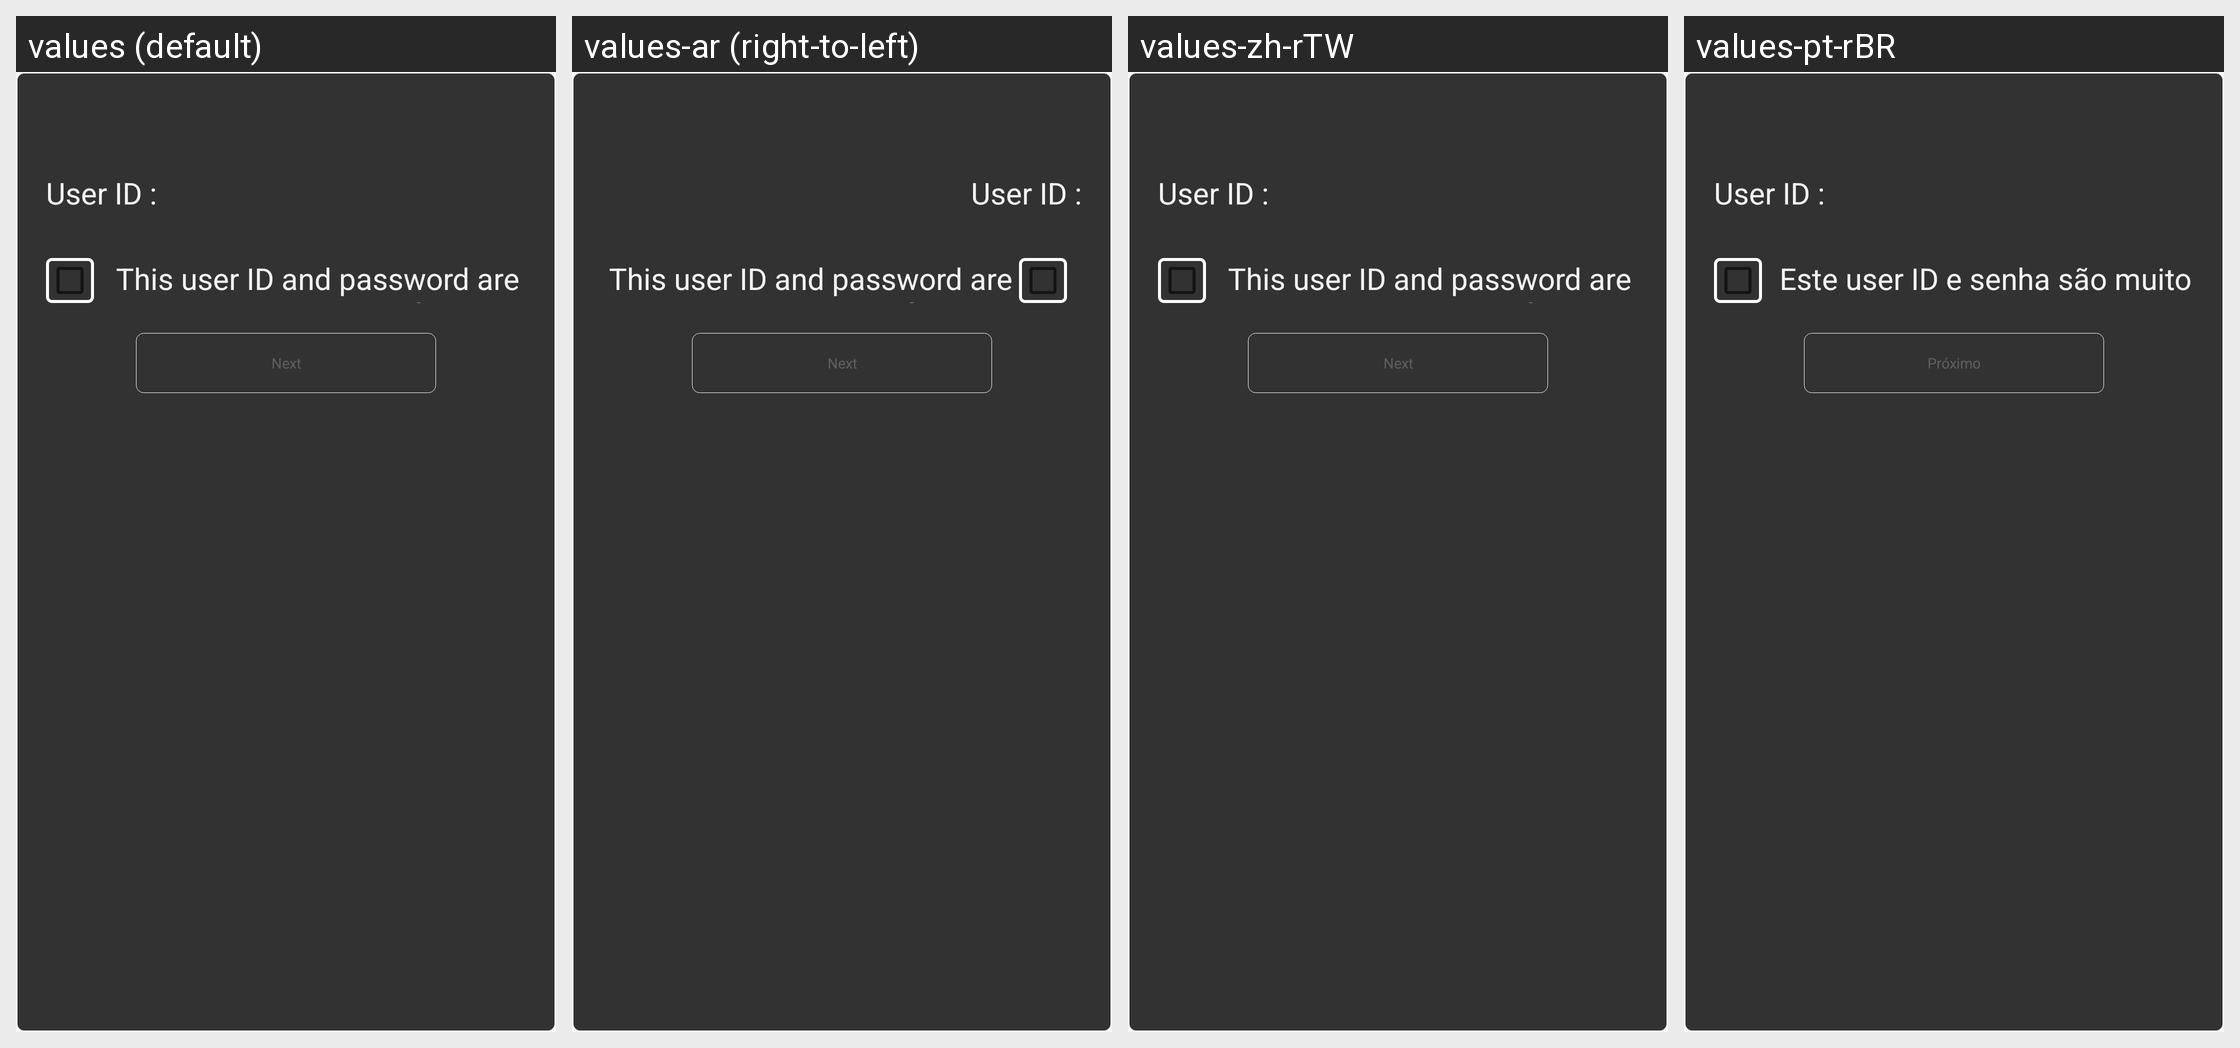

Translations of the strings shown on this Android screen, per locale in the grid:
Android screen res/layout/register_layout.xml rendered under 4 locales, left to right: values (default), values-ar (right-to-left), values-zh-rTW, values-pt-rBR. Device: Nexus 5 (rendered at 1080×1920; each locale shown at half size, 540×960, under a caption strip naming it); theme Theme.AppCompat.DayNight.NoActionBar.
Other locales in the repository, not shown: values-af, values-am, values-as, values-az, values-be, values-bg, values-bn, values-bs, values-ca, values-cs, values-da, values-de, values-el, values-en-rGB, values-en-rIN, values-es, values-es-rUS, values-et, values-eu, values-fa, values-fi, values-fr, values-fr-rCA, values-gl, values-gu, values-hi, values-hr, values-hu, values-hy, values-in, values-is, values-it, values-iw, values-ja, values-ka, values-kk, values-km, values-kn, values-ko, values-ky, values-lo, values-lt, values-lv, values-mk, values-ml, values-mn, values-mr, values-ms, values-my, values-nb, values-ne, values-nl, values-or, values-pa, values-pl, values-pt, values-pt-rPT, values-ro, values-ru, values-si, values-sk, values-sl, values-sq, values-sr, values-sv, values-sw, values-ta, values-te, values-th, values-tl, values-tr, values-uk, values-ur, values-uz, values-vi, values-zh-rCN, values-zh-rHK, values-zu.
Strings drawn on this screen, with the default value and each locale's value (text and hints the layout hard-codes, and strings that could not be matched under every locale, appear in the picture but are not listed):

account_number
  values: User ID :
  values-ar: User ID :  [not translated; the default value is used]
  values-zh-rTW: User ID :  [not translated; the default value is used]
  values-pt-rBR: User ID :

register_remind_keep
  values: This user ID and password are very important, I confirm to keep it well.
  values-ar: This user ID and password are very important, I confirm to keep it well.  [not translated; the default value is used]
  values-zh-rTW: This user ID and password are very important, I confirm to keep it well.  [not translated; the default value is used]
  values-pt-rBR: Este user ID e senha são muito importantes, os mantenha em um local seguro

register_next
  values: Next
  values-ar: Next  [not translated; the default value is used]
  values-zh-rTW: Next  [not translated; the default value is used]
  values-pt-rBR: Próximo
